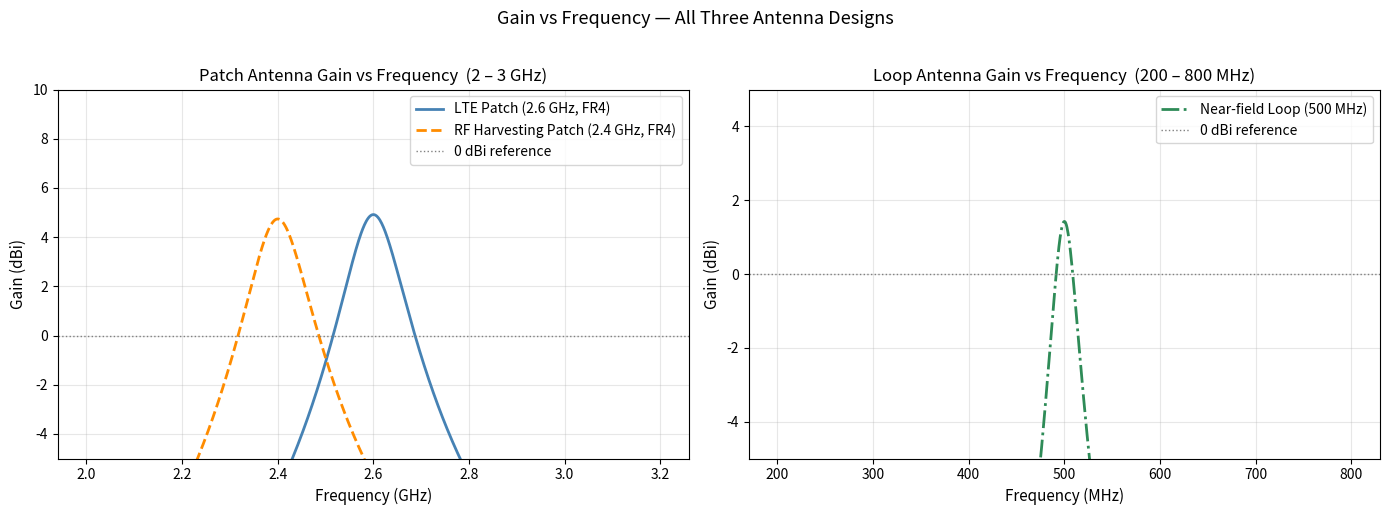

Write the Python code that produced this figure.
"""
============================================================
 BN304 Final Assignment — Script 6 of 6
 Gain vs Frequency — Comparison of All Three Antenna Designs
 Run:     python gain_vs_freq.py
 Output:  gain_vs_freq.png
============================================================
"""

import numpy as np
import matplotlib.pyplot as plt


def gain_vs_freq(freq, f0, G_peak, Q, loss_tangent=0.02):
    """
    Approximate gain vs frequency for a resonant antenna.
    Accounts for mismatch loss off-resonance and substrate dielectric loss.

    Parameters
    ----------
    freq         : ndarray  Frequency array in Hz
    f0           : float    Resonant frequency in Hz
    G_peak       : float    Peak gain at resonance in dBi
    Q            : float    Antenna quality factor
    loss_tangent : float    Substrate loss tangent

    Returns
    -------
    gain_dBi : ndarray
    """
    u         = Q * (freq / f0 - f0 / freq)
    Gamma_sq  = u ** 2 / (1.0 + u ** 2)     # fraction of power reflected
    mismatch  = 1.0 - Gamma_sq               # accepted power fraction
    eta_rad   = 1.0 / (1.0 + loss_tangent * Q)
    G_lin     = (10.0 ** (G_peak / 10.0)) * mismatch * eta_rad
    return 10.0 * np.log10(G_lin + 1e-10)


# ── Antenna definitions ──────────────────────────────────────────────────────
antennas = [
    {
        'name':   'LTE Patch (2.6 GHz, FR4)',
        'f0':     2.6e9,
        'G_peak': 6.5,
        'Q':      22.0,
        'tan_d':  0.020,
        'color':  'steelblue',
        'ls':     '-',
        'fmin':   2.0e9,
        'fmax':   3.2e9,
    },
    {
        'name':   'RF Harvesting Patch (2.4 GHz, FR4)',
        'f0':     2.4e9,
        'G_peak': 6.2,
        'Q':      20.0,
        'tan_d':  0.020,
        'color':  'darkorange',
        'ls':     '--',
        'fmin':   2.0e9,
        'fmax':   3.0e9,
    },
    {
        'name':   'Near-field Loop (500 MHz)',
        'f0':     0.5e9,
        'G_peak': 1.8,
        'Q':      18.0,
        'tan_d':  0.005,
        'color':  'seagreen',
        'ls':     '-.',
        'fmin':   0.2e9,
        'fmax':   0.8e9,
    },
]

# ── Print summary ────────────────────────────────────────────────────────────
print("=" * 60)
print("  Gain Summary — All Three Antenna Designs")
print("=" * 60)
print(f"{'Antenna':<44} {'f0 (GHz)':>8} {'Gain (dBi)':>10}")
print("-" * 64)
for a in antennas:
    print(f"  {a['name']:<42} {a['f0']/1e9:>8.2f} {a['G_peak']:>10.1f}")
print("=" * 60)

# ── Plot ─────────────────────────────────────────────────────────────────────
fig, axes = plt.subplots(1, 2, figsize=(14, 5))

# Left: Patch antennas (2 – 3 GHz)
ax0 = axes[0]
for a in antennas[:2]:
    freq = np.linspace(a['fmin'], a['fmax'], 1000)
    g    = gain_vs_freq(freq, a['f0'], a['G_peak'], a['Q'], a['tan_d'])
    ax0.plot(freq / 1e9, g, color=a['color'], linestyle=a['ls'],
             linewidth=2.0, label=a['name'])

ax0.axhline(y=0, color='gray', linestyle=':', linewidth=1.0,
            label='0 dBi reference')
ax0.set_xlabel('Frequency (GHz)', fontsize=11)
ax0.set_ylabel('Gain (dBi)', fontsize=11)
ax0.set_title('Patch Antenna Gain vs Frequency  (2 – 3 GHz)', fontsize=12)
ax0.legend(fontsize=10)
ax0.set_ylim([-5, 10])
ax0.grid(True, alpha=0.3)

# Right: Near-field loop (200 – 800 MHz)
ax1  = axes[1]
a    = antennas[2]
freq = np.linspace(a['fmin'], a['fmax'], 1000)
g    = gain_vs_freq(freq, a['f0'], a['G_peak'], a['Q'], a['tan_d'])
ax1.plot(freq / 1e6, g, color=a['color'], linestyle=a['ls'],
         linewidth=2.0, label=a['name'])
ax1.axhline(y=0, color='gray', linestyle=':', linewidth=1.0,
            label='0 dBi reference')
ax1.set_xlabel('Frequency (MHz)', fontsize=11)
ax1.set_ylabel('Gain (dBi)', fontsize=11)
ax1.set_title('Loop Antenna Gain vs Frequency  (200 – 800 MHz)', fontsize=12)
ax1.legend(fontsize=10)
ax1.set_ylim([-5, 5])
ax1.grid(True, alpha=0.3)

plt.suptitle('Gain vs Frequency — All Three Antenna Designs',
             fontsize=13, y=1.02)
plt.tight_layout()
plt.savefig('gain_vs_freq.png', dpi=150, bbox_inches='tight')
plt.show()
print("Figure saved: gain_vs_freq.png")
